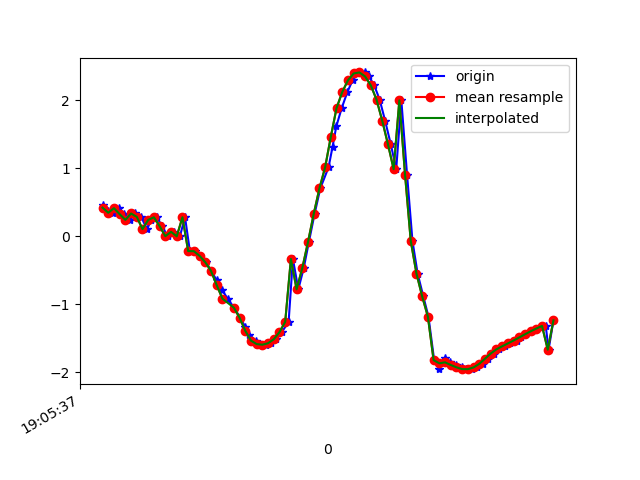

The table this chart was drawn from, first rows:
1618772737501, 1468421355139542, 0.4656948, -3.194079, 9.253161
1618772737519, 1468421374370312, 0.3756, -3.185, 9.261
1618772737538, 1468421393601082, 0.3455, -3.354, 9.202
1618772737557, 1468421412831852, 0.4131, -3.356, 9.198
1618772737576, 1468421432062622, 0.3249, -3.362, 9.199
1618772737597, 1468421451293392, 0.2407, -3.516, 9.144
1618772737614, 1468421470524162, 0.335, -3.51, 9.144
1618772737635, 1468421489754932, 0.2848, -3.511, 9.145
1618772737656, 1468421508985702, 0.1051, -3.6, 9.114
1618772737671, 1468421528216472, 0.2409, -3.647, 9.093
1618772737690, 1468421547447242, 0.279, -3.738, 9.055
1618772737709, 1468421566678012, 0.1482, -3.927, 8.978
1618772737728, 1468421585908782, 9.099274E-4, -4.323, 8.795
1618772737749, 1468421605139552, 0.06454, -4.742, 8.576
1618772737771, 1468421624370322, -7.4981176E-4, -5.318, 8.232
1618772737789, 1468421643601092, 0.2798, -5.921, 7.804
1618772737806, 1468421662831862, -0.2182, -6.918, 6.938
1618772737825, 1468421682062632, -0.2197, -7.575, 6.214
1618772737843, 1468421701293402, -0.2886, -8.135, 5.457
1618772737862, 1468421720524172, -0.3822, -8.612, 4.661
1618772737881, 1468421739754942, -0.5097, -8.998, 3.849
1618772737900, 1468421758985712, -0.649, -9.287, 3.06
1618772737919, 1468421778216482, -0.7877, -9.513, 2.217
1618772737938, 1468421797576753, -0.9174, -9.684, 1.193
1618772737961, 1468421816807523, -1.05, -9.743, 0.06765
1618772737982, 1468421836038293, -1.197, -9.681, -0.9405
1618772738000, 1468421855269063, -1.331, -9.568, -1.647
1618772738014, 1468421874499833, -1.446, -9.47, -2.067
1618772738037, 1468421893730603, -1.535, -9.402, -2.298
1618772738053, 1468421912961373, -1.586, -9.351, -2.468
1618772738072, 1468421932192143, -1.595, -9.299, -2.65
1618772738090, 1468421951422913, -1.574, -9.256, -2.809
1618772738109, 1468421970653683, -1.515, -9.222, -2.95
1618772738128, 1468421989884453, -1.411, -9.169, -3.159
1618772738152, 1468422009115223, -1.259, -9.091, -3.436
1618772738167, 1468422028345993, -0.3339, -9.21, -3.332
1618772738186, 1468422047576763, -0.7804, -8.937, -3.945
1618772738205, 1468422066807533, -0.4672, -8.843, -4.199
1618772738223, 1468422086038303, -0.08375, -8.762, -4.389
1618772738243, 1468422105269073, 0.3292, -8.68, -4.537
1618772738263, 1468422124499843, 0.7047, -8.58, -4.682
1618772738292, 1468422143730613, 1.015, -8.48, -4.806
1618772738306, 1468422162961383, 1.317, -8.442, -4.8
1618772738319, 1468422182192153, 1.615, -8.523, -4.559
1618772738338, 1468422201422923, 1.886, -8.713, -4.071
1618772738358, 1468422220653693, 2.122, -8.944, -3.397
1618772738376, 1468422239884463, 2.294, -9.152, -2.648
1618772738395, 1468422259115233, 2.395, -9.315, -1.882
1618772738419, 1468422278346003, 2.41, -9.44, -1.057
1618772738433, 1468422297576773, 2.351, -9.514, -0.06174
1618772738452, 1468422316807543, 2.22, -9.477, 1.143
1618772738471, 1468422336038313, 2.01, -9.277, 2.435
1618772738490, 1468422355269083, 1.701, -8.955, 3.6
1618772738510, 1468422374499853, 1.354, -8.547, 4.6
1618772738529, 1468422393730623, 0.9869, -8.009, 5.56
1618772738547, 1468422412961393, 1.999, -7.456, 6.038
1618772738567, 1468422432192163, 0.9051, -6.669, 7.124
1618772738586, 1468422451422933, -0.07006, -5.673, 7.991
1618772738604, 1468422470653703, -0.5481, -4.916, 8.46
1618772738624, 1468422489884473, -0.885, -4.324, 8.75
1618772738642, 1468422509115243, -1.182, -3.761, 8.972
... 23 more rows
